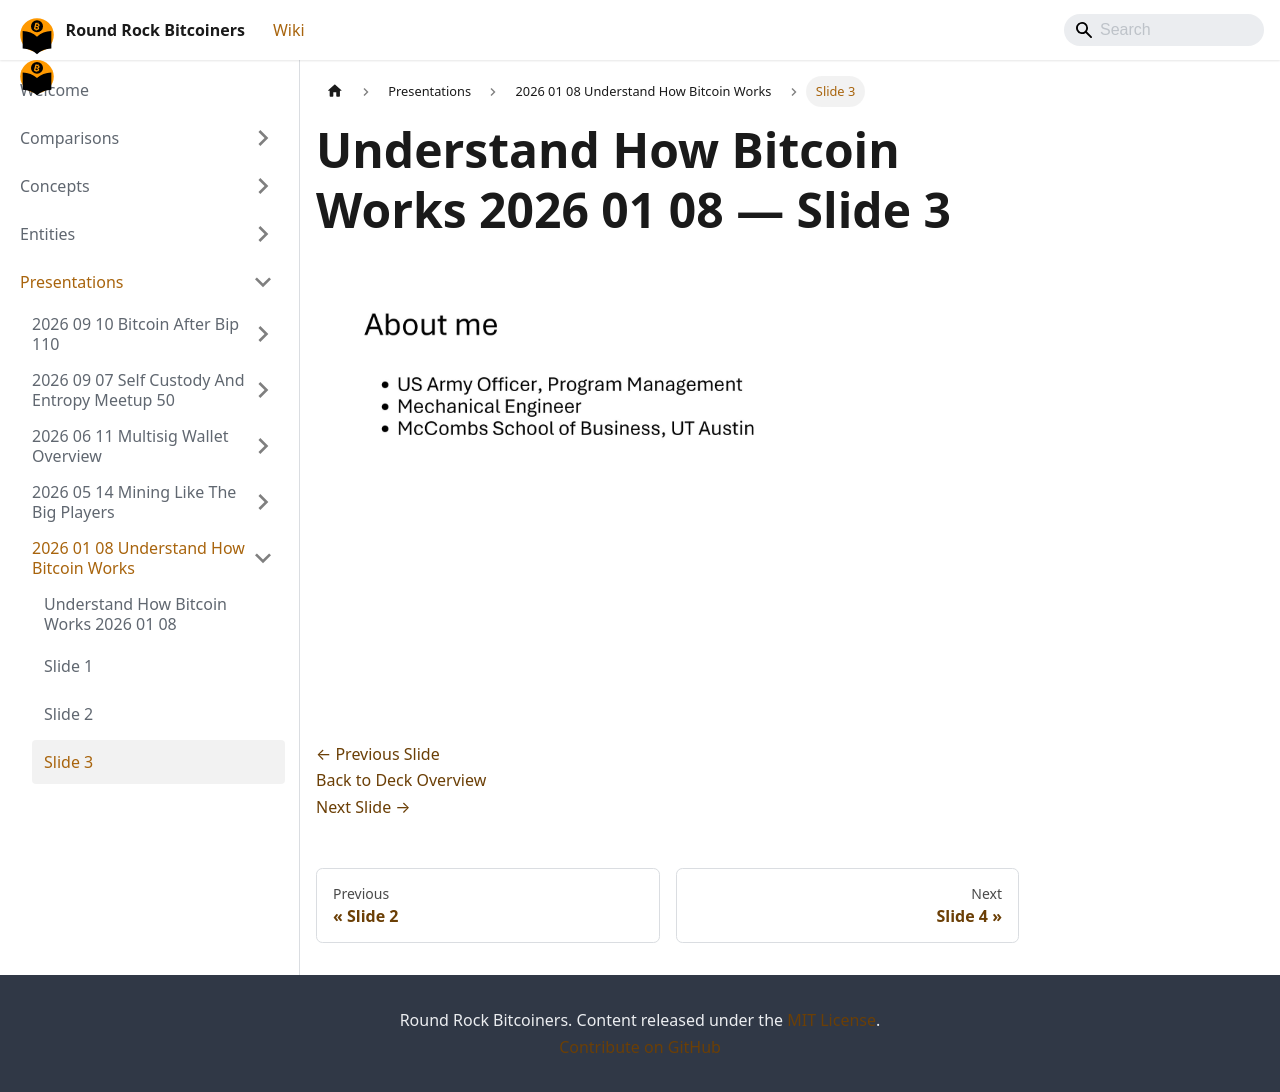

repository: jason-me/rrbtc-wiki · page: presentations/2026-01-08-understand-how-bitcoin-works/slide-003/index.html · generator: docusaurus

---
title: "Slide 3 of 71 - Understand How Bitcoin Works 2026 01 08"
sidebar_label: "Slide 3"
pagination_next: "presentations/2026-01-08-understand-how-bitcoin-works/slide-004"
pagination_prev: "presentations/2026-01-08-understand-how-bitcoin-works/slide-002"
---

# Understand How Bitcoin Works 2026 01 08 — Slide 3

![Slide 3 of 71 from 'Understand How Bitcoin Works 2026 01 08' (2026-01-08)](/img/slides/2026-01-08-understand-how-bitcoin-works/slide_002.jpg)

<br/>
<br/>

[← Previous Slide](/presentations/2026-01-08-understand-how-bitcoin-works/slide-002)  
[Back to Deck Overview](/presentations/2026-01-08-understand-how-bitcoin-works/)  
[Next Slide →](/presentations/2026-01-08-understand-how-bitcoin-works/slide-004)
